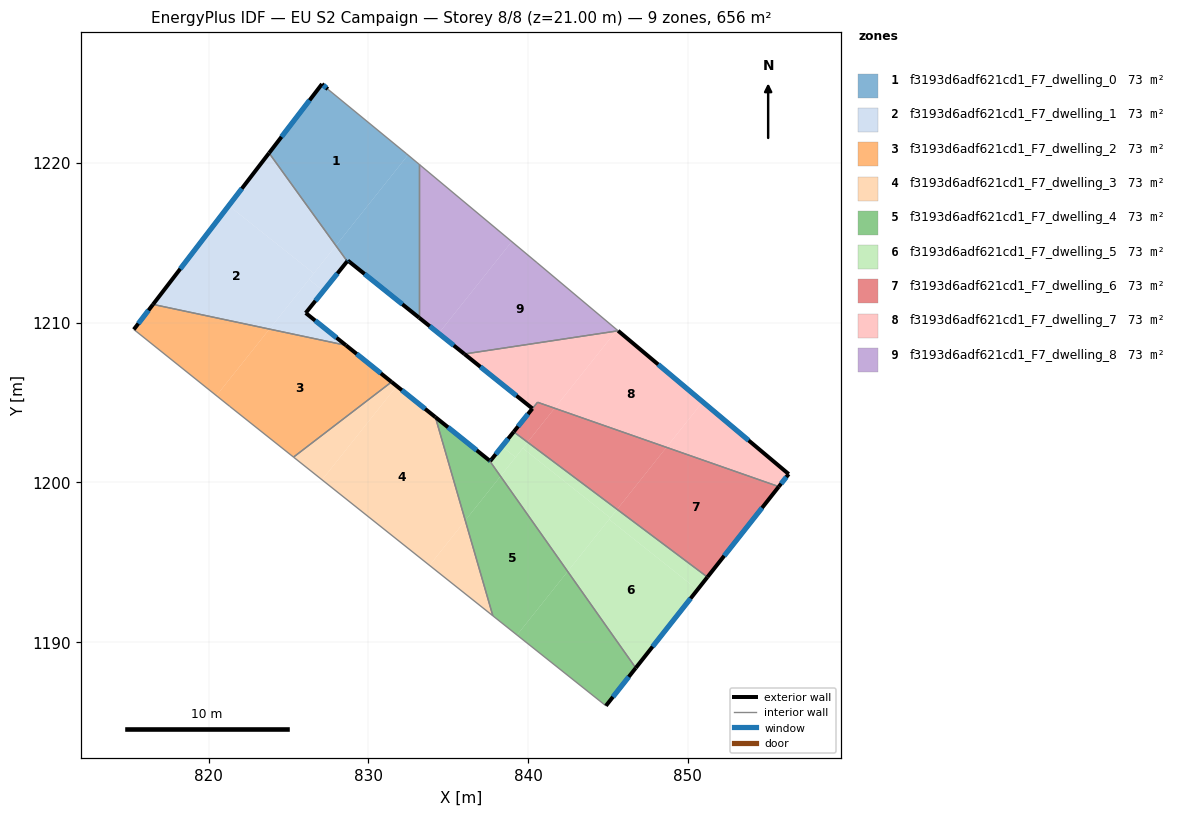
=== STOREY PLAN SPEC (per zone: floor XY polygon, exterior-wall plan segments, windows/doors) ===
zone 1: f3193d6adf621cd1_F7_dwelling_0  (72.9 m²)
  floor: (832.37, 1220.59) (832.49, 1220.49) (827.97, 1214.82) (823.79, 1220.61) (827.10, 1224.93) (827.47, 1224.61)
  floor: (833.18, 1219.91) (833.18, 1210.31) (828.72, 1213.89) (828.68, 1213.84) (827.97, 1214.82) (832.49, 1220.49)
  exterior wall: (828.72, 1213.89) – (833.18, 1210.31)  [5.7 m]
    window: (829.77, 1213.05) – (832.13, 1211.15)  [4.8 m²]
  exterior wall: (828.68, 1213.84) – (828.72, 1213.89)  [0.1 m]
    window: (828.69, 1213.85) – (828.71, 1213.87)  [0.1 m²]
  exterior wall: (827.10, 1224.93) – (823.79, 1220.61)  [5.4 m]
    window: (826.33, 1223.92) – (824.57, 1221.63)  [4.6 m²]
  exterior wall: (827.47, 1224.61) – (827.10, 1224.93)  [0.5 m]
    window: (827.38, 1224.69) – (827.19, 1224.86)  [0.4 m²]
  interior walls: 4
zone 2: f3193d6adf621cd1_F7_dwelling_1  (72.9 m²)
  floor: (826.59, 1213.08) (823.81, 1209.60) (816.53, 1211.14) (821.27, 1217.32)
  floor: (823.79, 1220.61) (827.97, 1214.82) (826.59, 1213.08) (821.27, 1217.32)
  floor: (827.19, 1211.98) (826.08, 1210.60) (828.60, 1208.58) (823.81, 1209.60) (826.29, 1212.70)
  floor: (827.97, 1214.82) (828.68, 1213.84) (827.19, 1211.98) (826.29, 1212.70)
  exterior wall: (826.08, 1210.60) – (828.68, 1213.84)  [4.1 m]
    window: (826.69, 1211.36) – (828.07, 1213.08)  [3.5 m²]
  exterior wall: (828.60, 1208.58) – (826.08, 1210.60)  [3.2 m]
    window: (828.01, 1209.05) – (826.68, 1210.13)  [2.7 m²]
  exterior wall: (823.79, 1220.61) – (816.53, 1211.14)  [11.9 m]
    window: (822.09, 1218.39) – (818.23, 1213.36)  [10.1 m²]
  interior walls: 2
zone 3: f3193d6adf621cd1_F7_dwelling_2  (72.9 m²)
  floor: (828.60, 1208.58) (831.46, 1206.29) (825.32, 1201.58) (821.34, 1204.75) (820.50, 1205.43) (823.81, 1209.60)
  floor: (823.81, 1209.60) (820.50, 1205.43) (815.33, 1209.57) (816.53, 1211.14)
  exterior wall: (831.46, 1206.29) – (828.60, 1208.58)  [3.7 m]
    window: (830.79, 1206.83) – (829.27, 1208.04)  [3.1 m²]
  exterior wall: (816.53, 1211.14) – (815.33, 1209.57)  [2.0 m]
    window: (816.24, 1210.77) – (815.61, 1209.94)  [1.7 m²]
  interior walls: 4
zone 4: f3193d6adf621cd1_F7_dwelling_3  (72.9 m²)
  floor: (834.20, 1204.09) (836.07, 1197.62) (833.83, 1194.80) (827.11, 1200.16) (831.78, 1206.03)
  floor: (831.78, 1206.03) (827.11, 1200.16) (825.32, 1201.58) (831.46, 1206.29)
  floor: (836.07, 1197.62) (837.80, 1191.65) (833.83, 1194.80)
  exterior wall: (834.20, 1204.09) – (831.46, 1206.29)  [3.5 m]
    window: (833.55, 1204.60) – (832.10, 1205.77)  [3.0 m²]
  interior walls: 3
zone 5: f3193d6adf621cd1_F7_dwelling_4  (72.9 m²)
  floor: (838.28, 1200.38) (842.48, 1194.43) (839.31, 1190.45) (837.80, 1191.65) (836.07, 1197.62)
  floor: (837.58, 1201.37) (838.28, 1200.39) (836.07, 1197.62) (834.20, 1204.09)
  floor: (842.48, 1194.43) (846.74, 1188.38) (844.87, 1186.02) (839.31, 1190.45)
  exterior wall: (837.58, 1201.37) – (834.20, 1204.09)  [4.3 m]
    window: (836.79, 1202.01) – (834.99, 1203.45)  [3.7 m²]
  exterior wall: (844.87, 1186.02) – (846.74, 1188.38)  [3.0 m]
    window: (845.31, 1186.57) – (846.30, 1187.83)  [2.5 m²]
  interior walls: 3
zone 6: f3193d6adf621cd1_F7_dwelling_5  (72.9 m²)
  floor: (850.61, 1193.28) (846.74, 1188.38) (842.48, 1194.43) (845.08, 1197.69)
  floor: (845.15, 1197.78) (842.48, 1194.43) (838.28, 1200.38) (839.67, 1202.14)
  floor: (845.57, 1198.31) (845.15, 1197.78) (839.67, 1202.14) (839.97, 1202.51)
  floor: (851.23, 1194.07) (850.61, 1193.28) (845.08, 1197.69) (845.57, 1198.31)
  floor: (839.22, 1201.57) (838.28, 1200.39) (837.58, 1201.37) (837.63, 1201.33) (838.37, 1202.25)
  floor: (839.97, 1202.51) (839.22, 1201.57) (838.37, 1202.25) (839.10, 1203.17)
  exterior wall: (837.63, 1201.33) – (837.58, 1201.37)  [0.1 m]
    window: (837.62, 1201.34) – (837.59, 1201.36)  [0.1 m²]
  exterior wall: (839.10, 1203.17) – (837.63, 1201.33)  [2.4 m]
    window: (838.76, 1202.74) – (837.98, 1201.76)  [2.0 m²]
  exterior wall: (846.74, 1188.38) – (851.23, 1194.07)  [7.2 m]
    window: (847.80, 1189.72) – (850.17, 1192.74)  [6.1 m²]
  interior walls: 2
zone 7: f3193d6adf621cd1_F7_dwelling_6  (72.5 m²)
  floor: (848.66, 1202.19) (845.57, 1198.31) (839.97, 1202.51) (841.66, 1204.64)
  floor: (855.69, 1199.74) (851.23, 1194.07) (845.57, 1198.31) (848.66, 1202.19)
  floor: (841.66, 1204.64) (839.97, 1202.51) (839.10, 1203.17) (840.27, 1204.62) (840.59, 1205.01)
  exterior wall: (851.23, 1194.07) – (855.70, 1199.74)  [7.2 m]
    window: (852.28, 1195.40) – (854.65, 1198.41)  [6.1 m²]
  exterior wall: (840.27, 1204.62) – (839.10, 1203.17)  [1.9 m]
    window: (840.00, 1204.28) – (839.38, 1203.51)  [1.6 m²]
  interior walls: 3
zone 8: f3193d6adf621cd1_F7_dwelling_7  (73.3 m²)
  floor: (845.51, 1209.47) (841.66, 1204.64) (840.59, 1205.02) (840.27, 1204.62) (836.02, 1208.04)
  floor: (850.93, 1205.04) (848.66, 1202.19) (841.66, 1204.64) (845.51, 1209.47) (845.64, 1209.49)
  floor: (856.31, 1200.52) (855.69, 1199.74) (848.66, 1202.19) (850.93, 1205.04)
  exterior wall: (836.02, 1208.04) – (840.27, 1204.62)  [5.5 m]
    window: (837.02, 1207.23) – (839.27, 1205.42)  [4.6 m²]
  exterior wall: (856.31, 1200.52) – (845.64, 1209.49)  [13.9 m]
    window: (853.81, 1202.63) – (848.14, 1207.38)  [11.8 m²]
  exterior wall: (855.70, 1199.74) – (856.31, 1200.52)  [1.0 m]
    window: (855.84, 1199.92) – (856.17, 1200.34)  [0.8 m²]
  interior walls: 3
zone 9: f3193d6adf621cd1_F7_dwelling_8  (72.9 m²)
  floor: (838.98, 1215.07) (834.41, 1209.33) (833.18, 1210.31) (833.18, 1219.91)
  floor: (840.55, 1213.76) (845.57, 1209.55) (845.51, 1209.47) (836.02, 1208.04) (834.41, 1209.33) (838.98, 1215.07)
  exterior wall: (833.18, 1210.31) – (836.02, 1208.04)  [3.6 m]
    window: (833.85, 1209.78) – (835.35, 1208.57)  [3.1 m²]
  interior walls: 4

=== DERIVED (storey summary) ===
Building: EU S2 Campaign
Storey: 8 of 8  (floor level z = 21.00 m)
Storey gross floor area: 656.2 m²
Zones on this storey: 9
  - f3193d6adf621cd1_F7_dwelling_0: floor 72.9 m²; exterior wall 11.7 m (35.1 m²); 4 window(s) 9.9 m²; WWR 28.1%
  - f3193d6adf621cd1_F7_dwelling_1: floor 72.9 m²; exterior wall 19.3 m (58.0 m²); 3 window(s) 16.3 m²; WWR 28.1%
  - f3193d6adf621cd1_F7_dwelling_2: floor 72.9 m²; exterior wall 5.6 m (16.9 m²); 2 window(s) 4.8 m²; WWR 28.1%
  - f3193d6adf621cd1_F7_dwelling_3: floor 72.9 m²; exterior wall 3.5 m (10.5 m²); 1 window(s) 3.0 m²; WWR 28.1%
  - f3193d6adf621cd1_F7_dwelling_4: floor 72.9 m²; exterior wall 7.4 m (22.1 m²); 2 window(s) 6.2 m²; WWR 28.1%
  - f3193d6adf621cd1_F7_dwelling_5: floor 72.9 m²; exterior wall 9.7 m (29.0 m²); 3 window(s) 8.2 m²; WWR 28.1%
  - f3193d6adf621cd1_F7_dwelling_6: floor 72.5 m²; exterior wall 9.1 m (27.2 m²); 2 window(s) 7.7 m²; WWR 28.1%
  - f3193d6adf621cd1_F7_dwelling_7: floor 73.3 m²; exterior wall 20.4 m (61.2 m²); 3 window(s) 17.2 m²; WWR 28.1%
  - f3193d6adf621cd1_F7_dwelling_8: floor 72.9 m²; exterior wall 3.6 m (10.9 m²); 1 window(s) 3.1 m²; WWR 28.1%
Zone adjacency (shared interzone walls):
  - f3193d6adf621cd1_F7_dwelling_0 ↔ f3193d6adf621cd1_F7_dwelling_1
  - f3193d6adf621cd1_F7_dwelling_0 ↔ f3193d6adf621cd1_F7_dwelling_8
  - f3193d6adf621cd1_F7_dwelling_1 ↔ f3193d6adf621cd1_F7_dwelling_2
  - f3193d6adf621cd1_F7_dwelling_2 ↔ f3193d6adf621cd1_F7_dwelling_3
  - f3193d6adf621cd1_F7_dwelling_3 ↔ f3193d6adf621cd1_F7_dwelling_4
  - f3193d6adf621cd1_F7_dwelling_4 ↔ f3193d6adf621cd1_F7_dwelling_5
  - f3193d6adf621cd1_F7_dwelling_5 ↔ f3193d6adf621cd1_F7_dwelling_6
  - f3193d6adf621cd1_F7_dwelling_6 ↔ f3193d6adf621cd1_F7_dwelling_7
  - f3193d6adf621cd1_F7_dwelling_7 ↔ f3193d6adf621cd1_F7_dwelling_8